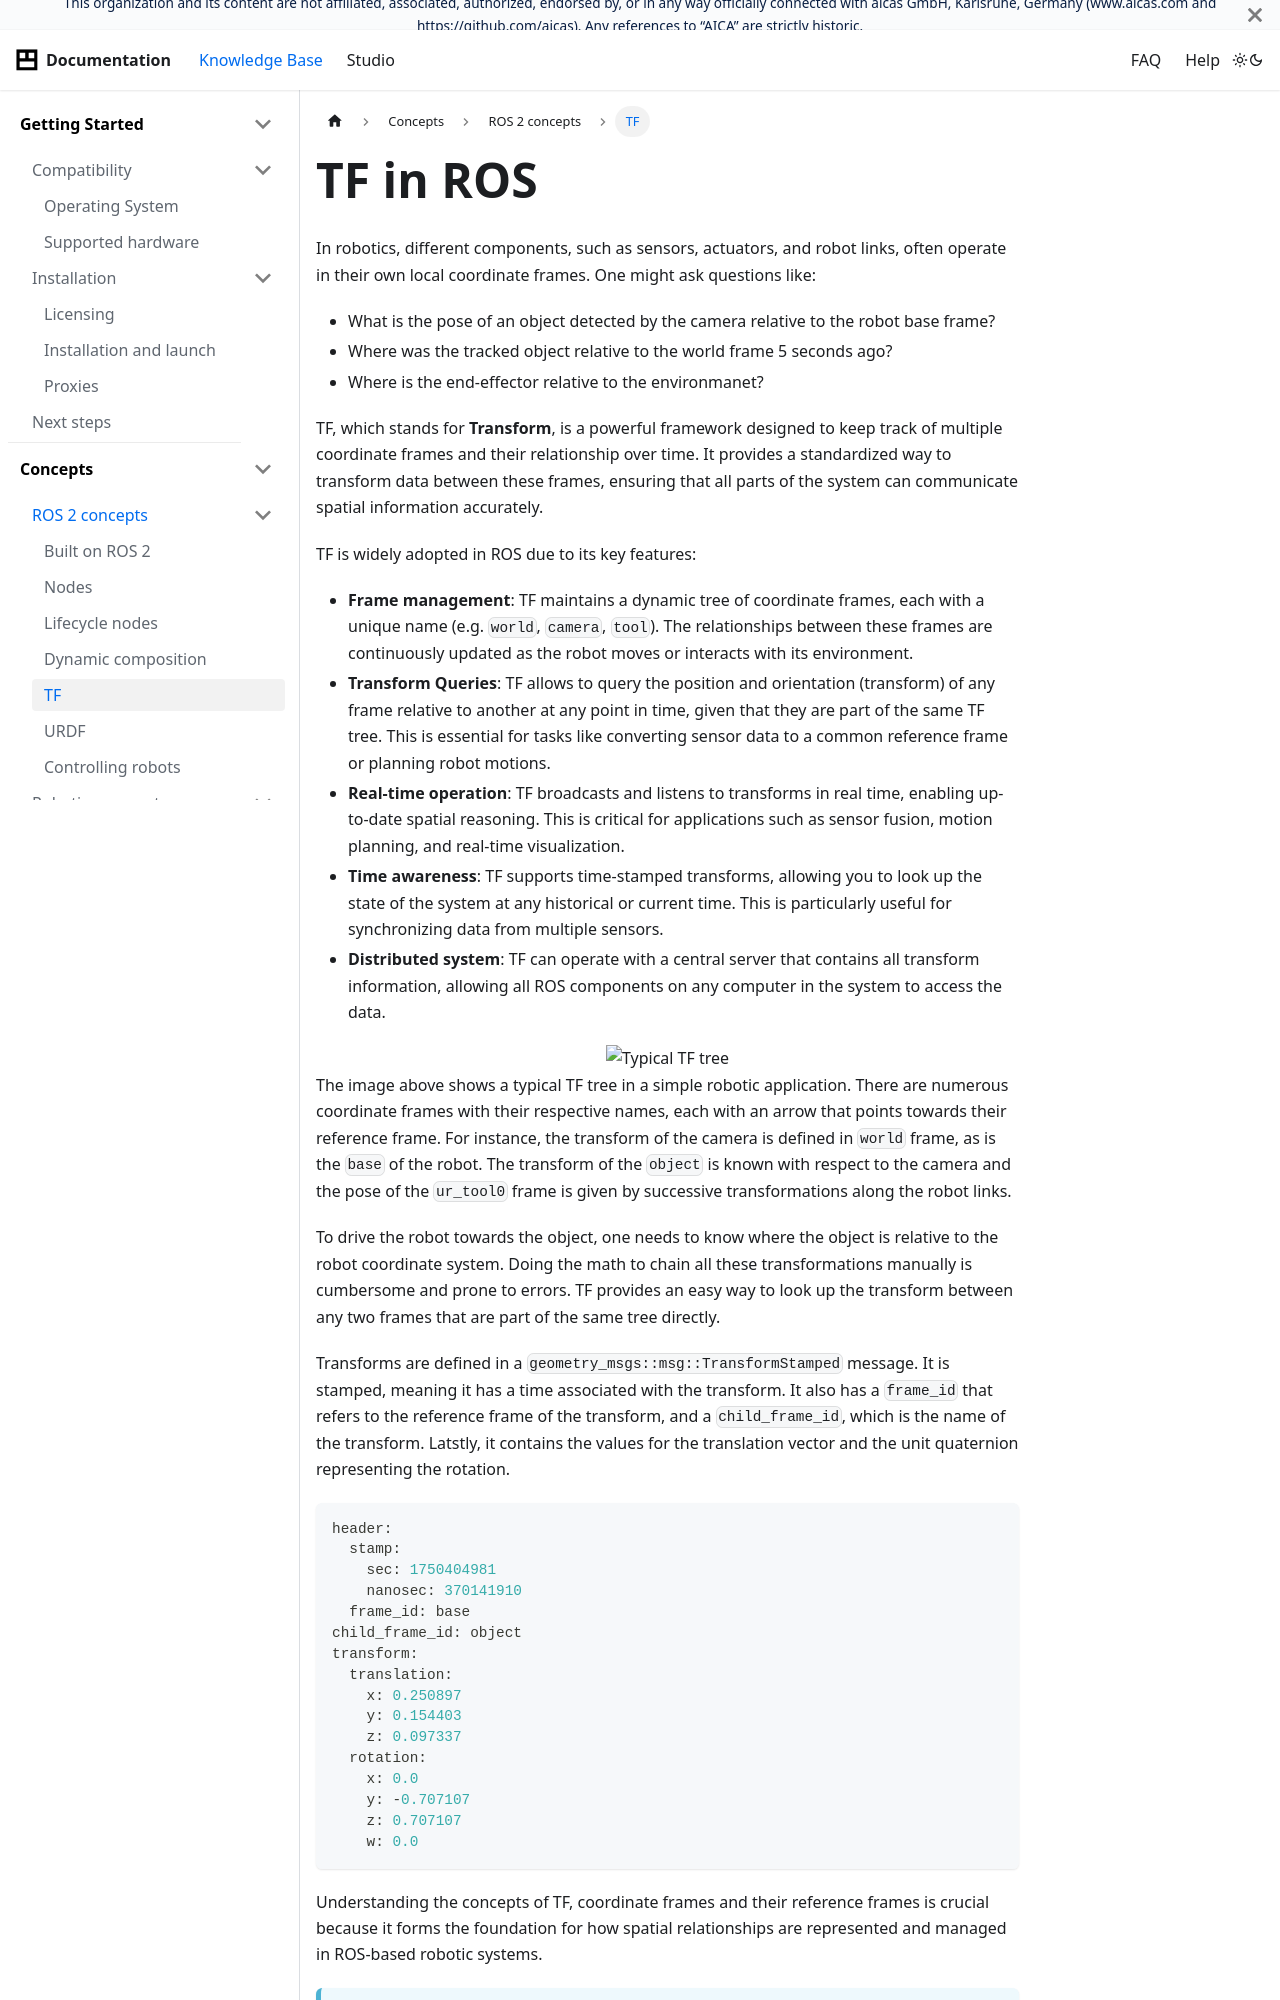

repository: aica-technology/api · page: docs/concepts/ros-concepts/tf/index.html · generator: docusaurus

---
sidebar_position: 5
title: TF
---

import tfTree from './assets/tf-tree.png'

# TF in ROS

In robotics, different components, such as sensors, actuators, and robot links, often operate in their own local
coordinate frames. One might ask questions like:

- What is the pose of an object detected by the camera relative to the robot base frame?
- Where was the tracked object relative to the world frame 5 seconds ago?
- Where is the end-effector relative to the environmanet?

TF, which stands for **Transform**, is a powerful framework designed to keep track of multiple coordinate frames and
their relationship over time. It provides a standardized way to transform data between these frames, ensuring that all
parts of the system can communicate spatial information accurately.

TF is widely adopted in ROS due to its key features:

- **Frame management**: TF maintains a dynamic tree of coordinate frames, each with a unique name (e.g. `world`,
  `camera`, `tool`). The relationships between these frames are continuously updated as the robot moves or interacts
  with its environment.
- **Transform Queries**: TF allows to query the position and orientation (transform) of any frame relative to another at
  any point in time, given that they are part of the same TF tree. This is essential for tasks like converting sensor
  data to a common reference frame or planning robot motions.
- **Real-time operation**: TF broadcasts and listens to transforms in real time, enabling up-to-date spatial reasoning.
  This is critical for applications such as sensor fusion, motion planning, and real-time visualization.
- **Time awareness**: TF supports time-stamped transforms, allowing you to look up the state of the system at any
  historical or current time. This is particularly useful for synchronizing data from multiple sensors.
- **Distributed system**: TF can operate with a central server that contains all transform information, allowing all ROS
  components on any computer in the system to access the data.

<div class="text--center">
  <img src={tfTree} alt="Typical TF tree" />
</div>

The image above shows a typical TF tree in a simple robotic application. There are numerous coordinate frames with their
respective names, each with an arrow that points towards their reference frame. For instance, the transform of the
camera is defined in `world` frame, as is the `base` of the robot. The transform of the `object` is known with respect
to the camera and the pose of the `ur_tool0` frame is given by successive transformations along the robot links.

To drive the robot towards the object, one needs to know where the object is relative to the robot coordinate system.
Doing the math to chain all these transformations manually is cumbersome and prone to errors. TF provides an easy way
to look up the transform between any two frames that are part of the same tree directly.
